The GitHub repository ajintalan16/Service-learning-model contains a labelled image folder "Service-learning-model" with 3 categories: akapulko, lagundi, sambong. Examples follow, each with its label.

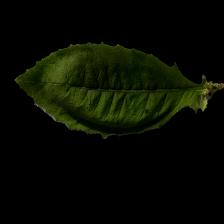
Label: sambong

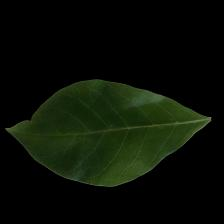
Label: lagundi

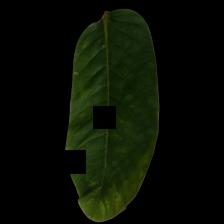
Label: akapulko

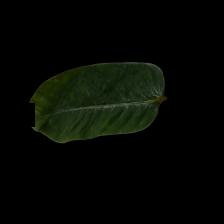
Label: akapulko

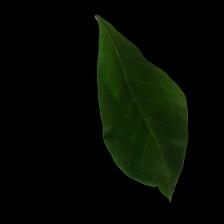
Label: lagundi

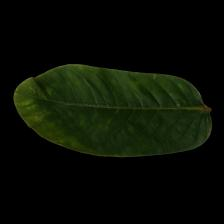
Label: akapulko
